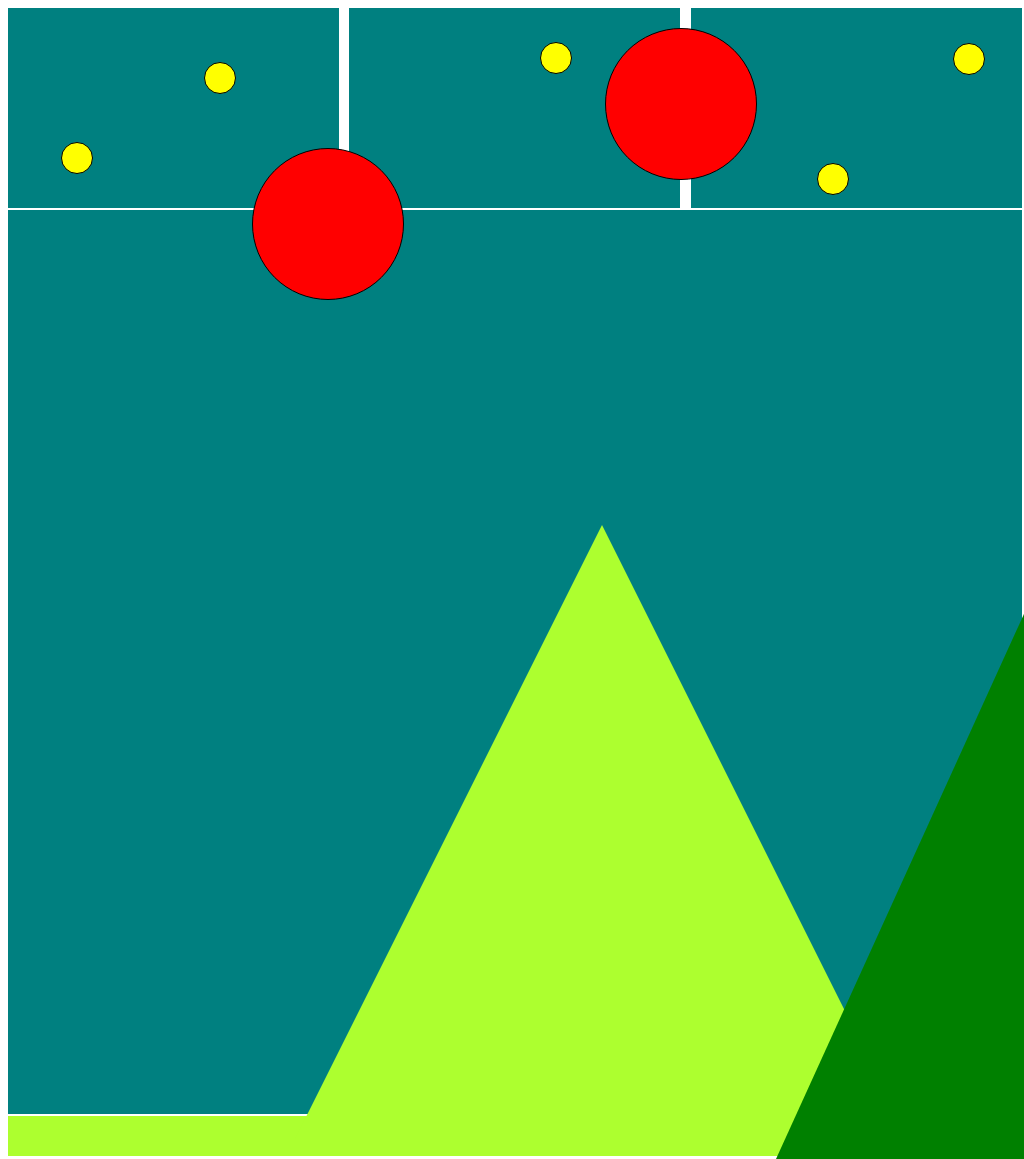

Give the HTML and CSS whose rendering is this image.

<!-- file: landscape-artwork.html -->
<!DOCTYPE html>
<html lang="en">
<head>
    <meta charset="UTF-8">
    <meta name="viewport" content="width=device-width, initial-scale=1.0">
    <title>Document</title>
    <link rel="stylesheet" href="./landscape-artwork.css">
</head>
<body>
    <main class="container">
        <section class = "background">
            <div class="background-item"></div>
            <div class="background-item"></div>
            <div class="background-item"></div>
            <div class="background-item big-background"></div>
            <div class="background-item floor-background"></div>
        </section> 
        <!-- circles/suns -->
         <section class = "big-red-circles">
            <div class = "big-red-circle1"></div>
            <div class = "big-red-circle2"></div>
        </section>
        <section class = "small-yellow-circles">
            <div class="small-yellow-circles1"></div>
            <div class="small-yellow-circles2"></div>
            <div class="small-yellow-circles3"></div>
            <div class="small-yellow-circles4"></div>
            <div class="small-yellow-circles5"></div>
        </section>
        <!-- triangle mountains -->
        <section class = "triangle-mountains">
            <div class = "big-green-triangle"></div>
            <div class = "smaller-yellowygreen-triangle"></div>
        </section>
    </main>
</body>
</html>

/* file: landscape-artwork.css */
.container > * {
    width: 99%;
    min-height: 20vh;
    max-height: 20vh;
    display: grid;
    grid-template-rows: repeat(4, 200px) 300px;
    grid-template-columns: repeat(3, 1fr);
    grid-gap: 1%;
}
.background{
    position: absolute;
    z-index: 1;
}
.big-background {
    grid-row: 2 /span 4;
    grid-column: 1/ span 3;
}
.background-item{
    background-color: teal;
}
.floor-background{
    grid-column: 1/span 3;
    background-color: greenyellow;
    margin-bottom: .5%;
    padding: 2%;
    z-index: 1;
}

.big-red-circles div{
    border: 1px solid black;
    width: 150px;
    height: 150px;
    background-color: red;
    border-radius: 50%;
    z-index: 2;
    position: relative;
}
 
.big-red-circle1{
    right: -75%;
    top: 70%;
}

.big-red-circle2{

    left: 80%;
    top: 10%;
} 

.small-yellow-circles div{
    border: 1px solid black;
    width: 30px;
    height: 30px;
    background-color: yellow;
    border-radius: 50%;
    z-index: 2;
    position: relative;
}

.small-yellow-circles1{
    left: 60%;
    top: -50%;
}
.small-yellow-circles2{
    left: 60%;
    top: -60%;
}
.small-yellow-circles3{
    left: -190%;
    top: -10%;
}
.small-yellow-circles4{
    left: 290%;
    top: -160%;
}
.small-yellow-circles5{
    left: 145%;
    top: -100%;
}

.triangle-mountains div {
    width: 0;
    height: 0;
    position: relative;
}

.big-green-triangle {
    border-left: 50vb solid transparent;
    border-right: 50vb solid transparent;
    border-bottom: 110vb  solid green;
    left: 100%;
    z-index: 3;
}
    
.smaller-yellowygreen-triangle {
    border-left: 40vb solid transparent;
    border-right: 40vb solid transparent;
    border-bottom: 80vb  solid greenyellow;
    left: -80%;
    top: 105%;
    z-index: 2;
}

